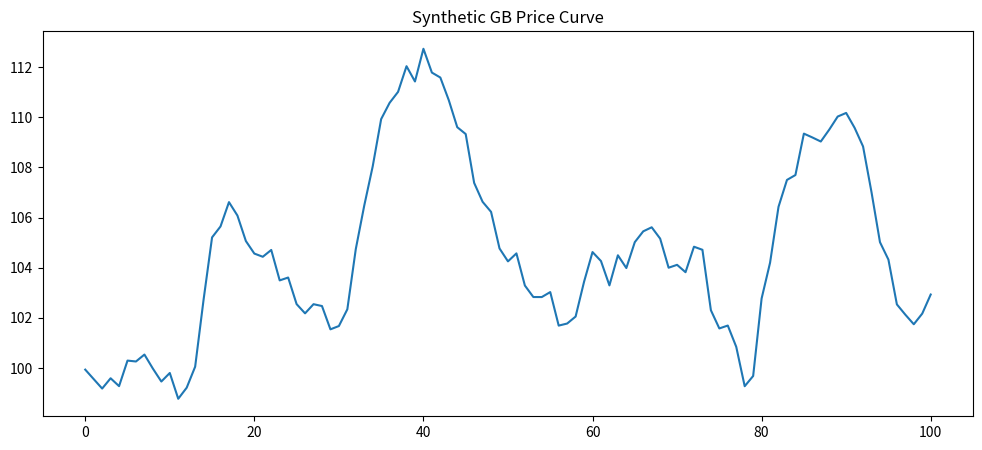

Python code for this plot:
import numpy as np
import pandas as pd
import matplotlib.pyplot as plt



def intraday_curve(
    sp_to_model,
    wde_multiplier,
    a_1=10,
    a_2=15,
    sigma_1=4,
    sigma_2=4,
    mean_1=16,
    mean_2=37):
    ''' Model intraday curve with gtwo gaussian peaks'''
    peak_1 = a_1 * np.exp(-(sp_to_model - mean_1) ** 2 / (2 * sigma_1 ** 2))
    peak_2 = a_2 * np.exp(-(sp_to_model - mean_2) ** 2 / (2 * sigma_2 ** 2))

    return wde_multiplier * (peak_1 + peak_2)


def seasonality_curve(day_of_year, A=30):
    ''' Model seasonal baseline variation with cosine'''
    return A * np.cos((2* np.pi / 365) * day_of_year)


def settlement_period(index):
    '''Convert datetimes to settlement periods'''
    return (index.hour * 60 + index.minute) // 30 + 1

def week_day_end(
    index,
    wkd_mult=1,
    we_mult=0.6,
    wkd_sigma_1=4,
    wkd_sigma_2=4,
    we_sigma_1=5,
    we_sigma_2=5):
    ''' Adjust weekday/weekend peaks and peak spreads'''
    
    is_weekend = index.dayofweek.isin([5, 6])
    
    wde_mult = np.where(is_weekend, we_mult, wkd_mult)
    wde_sigma_1 = np.where(is_weekend, we_sigma_1, wkd_sigma_1)
    wde_sigma_2 = np.where(is_weekend, we_sigma_2, wkd_sigma_2)

    return wde_mult, wde_sigma_1, wde_sigma_2

def seasonal_sigma(time_series, wde_sigma, sigma_month_list):
    ''' Adjust peak spreads according to the month'''
    month_factors = np.array([sigma_month_list[m - 1] for m in time_series.month])
    return wde_sigma * month_factors


def ornstein_uhlenbeck(
    det_curve,
    dt=1/48,          
    theta=4.0,                   
    sigma_mult=5):
    ''' OU process for stochastic noise, volatility scales with determinstic price'''
    
    n_steps=len(det_curve)
    x = np.zeros(n_steps)
    x[0] = det_curve[0]
    dW = np.random.normal(0, np.sqrt(dt), size=n_steps)

    for t in range(1, n_steps):
        x[t] = (
            x[t-1]
            + theta * (det_curve[t] - x[t-1]) * dt
            + sigma_mult*det_curve[t]/np.mean(det_curve) * dW[t]
        )

    return x


def generate_price_curve(
    start_date,
    end_date,
    intraday_kwargs=None,
    seasonality_kwargs=None,
    weekday_kwargs=None,
    sigma_month_list_1=None,
    sigma_month_list_2=None,
    ou_kwargs=None,
    base_price=70):
    ''' Generate synthetic prices with a detrminstic and stochastic component'''

    intraday_kwargs = intraday_kwargs or {}
    seasonality_kwargs = seasonality_kwargs or {}
    weekday_kwargs = weekday_kwargs or {}
    sigma_month_list_1 = sigma_month_list_1 or [1,1,1,1.1,1.2,1.2,1.2,1.2,1.1,1,1,1]
    sigma_month_list_2 = sigma_month_list_2 or [1,1,1,1.2,1.3,1.3,1.3,1.3,1.2,1.1,1,1]
    ou_kwargs = ou_kwargs or {}
    
    time_series = pd.date_range(start_date, end_date, freq="30min")

    sp_array = settlement_period(time_series)

    wde_multiplier, wde_sigma_1, wde_sigma_2 = week_day_end(
        time_series,
        **weekday_kwargs)

    wde_seasonal_sigma_1 = seasonal_sigma(
        time_series,
        wde_sigma_1,
        sigma_month_list_1)

    wde_seasonal_sigma_2 = seasonal_sigma(
        time_series,
        wde_sigma_2,
        sigma_month_list_2)

    itd_curve = intraday_curve(
        sp_array,
        wde_multiplier,
        sigma_1=wde_seasonal_sigma_1,
        sigma_2=wde_seasonal_sigma_2,
        **intraday_kwargs)

    ssn_curve = seasonality_curve(
        time_series.day_of_year,
        **seasonality_kwargs)

    deterministic_curve = ssn_curve + itd_curve + base_price
    price_curve=ornstein_uhlenbeck(det_curve=deterministic_curve, **ou_kwargs) 
    return price_curve


class PowerPrices:
    '''Generate realistic synthetic wholesale power prices'''
    def __init__(self,config=None):
        self.config=config 


    import copy

    def deep_update(default, override):
        result = copy.deepcopy(default)

        for k, v in override.items():
            if isinstance(v, dict) and k in result:
                result[k] = deep_update(result[k], v)
            else:
                result[k] = v

        return result




if __name__ == "__main__":

    x = generate_price_curve(
        start_date="2024-01-04 00:00:00",
        end_date="2024-01-06 02:00:00", ou_kwargs={'sigma_mult':5,'theta':7})


    plt.figure(figsize=(12,5))
    plt.plot(x)
    plt.title("Synthetic GB Price Curve")
    plt.show()
